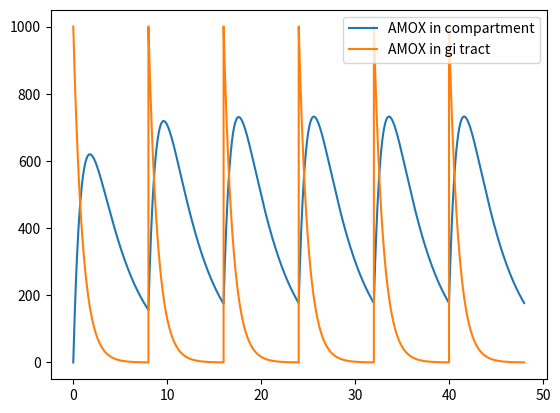

Here is the Python script that generated this plot:
import numpy as np
from scipy.integrate import solve_ivp
import matplotlib.pyplot as plt


ka = 1.02  # first order absorption rate constant
Vd = 27.7  # drug's volume of distribution in L
Cl = 21.3  # drug clearance in L/hr
rate_elim = 0.27  # Cl/Vd


class TimeStep:
    def __init__(self, t, Agi, C):
        self.t = t
        self.C = C
        self.Agi = Agi


# dC/dt, rate of drug absorbed into the body based on amount of drug in the GI tract
def d_dt_system(t, IC):
    Agi = IC[0]
    C = IC[1]
    return [-ka*Agi, ka*Agi - rate_elim * C]


def NONMEM_Based():
    sim_time = 48    # total simulation time in hours
    dose_amt = 1000  # dose amount in milligrams
    dose_interval = 8  # number of hours between doses
    time_steps = []
    for hr in range(sim_time):
        if hr == 0:
            print(f'hour 0, dose given')
            IC = [dose_amt, 0]
        elif hr % dose_interval == 0:
            print(f'hour {hr}, dose given')
            IC = [time_steps[-1].Agi + dose_amt, time_steps[-1].C]
        else:
            print(f'hour {hr}')
            IC = [time_steps[-1].Agi, time_steps[-1].C]
        eval_points = np.linspace(hr, hr + 1, 1000)
        t_span = (hr, hr + 1)
        sol = solve_ivp(d_dt_system, t_span, IC, dense_output=True, method='RK45')
        z = sol.sol(eval_points)
        for i in range(len(eval_points)):
            time_steps.append(TimeStep(eval_points[i], z[0][i], z[1][i]))

    gi_conc = [x.Agi for x in time_steps]
    ab_conc = [x.C for x in time_steps]
    t = [x.t for x in time_steps]
    plt.plot(t, ab_conc, label='AMOX in compartment')
    plt.plot(t, gi_conc, label='AMOX in gi tract')
    plt.legend()
    plt.show()
    return


def main():
    NONMEM_Based()


if __name__ == '__main__':
    main()
